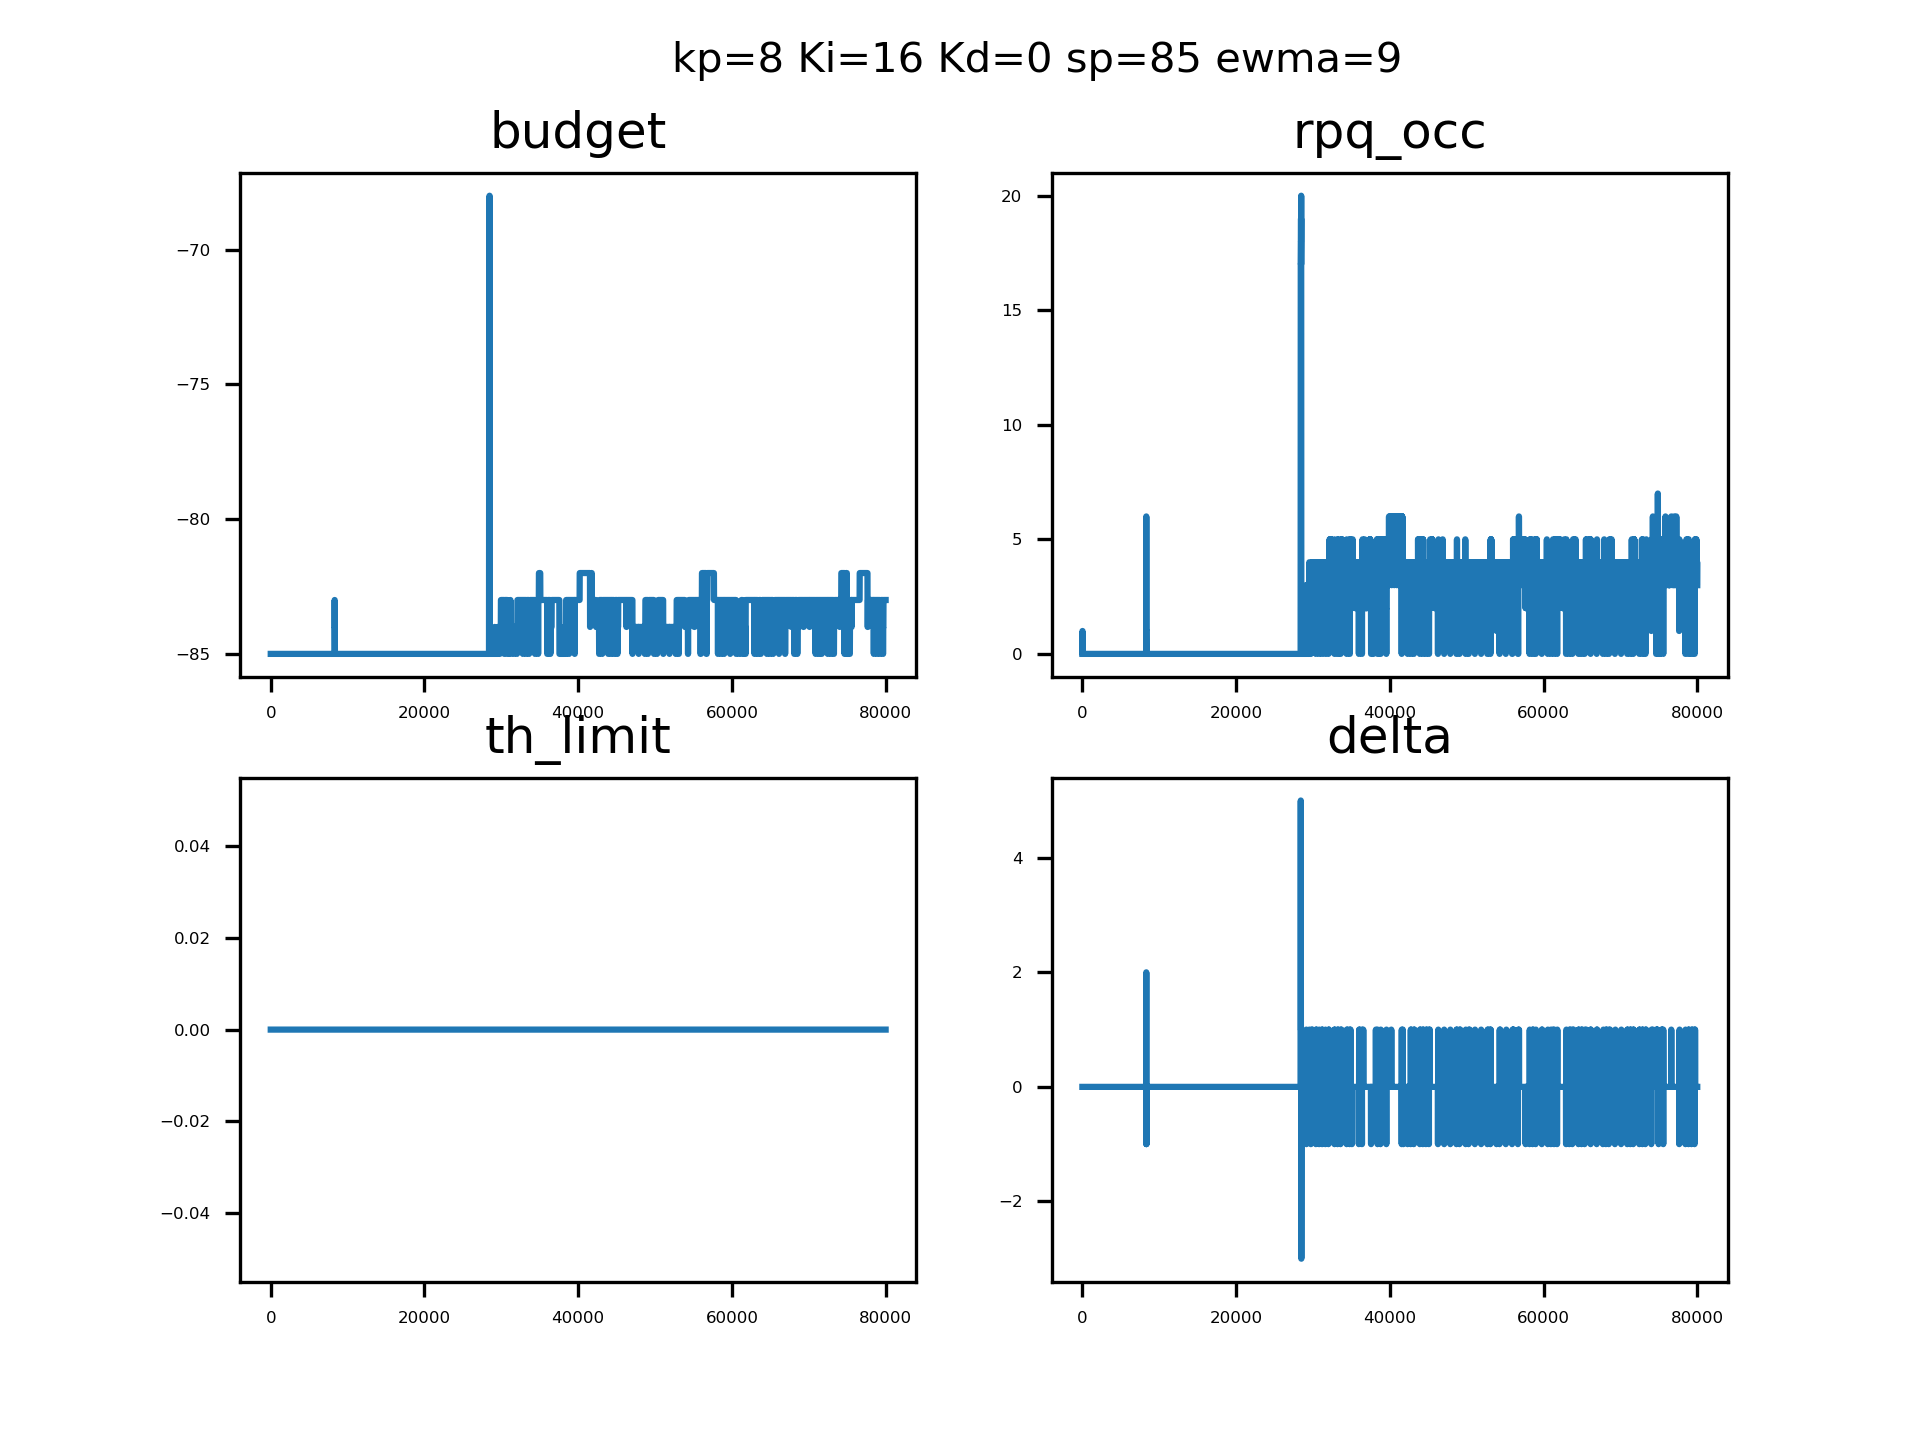

Values plotted in this chart, from the file beside it:
sampleTime, pid_out, pid_budget, ewma_out, rpqocc
0.1576, 0, 4294967211, 0, 0, 
0.1608, 0, 4294967211, 0, 0, 
0.1625, 0, 4294967211, 0, 0, 
0.1639, 0, 4294967211, 0, 0, 
0.1652, 0, 4294967211, 0, 0, 
0.1666, 0, 4294967211, 0, 0, 
0.1679, 0, 4294967211, 0, 0, 
0.1693, 0, 4294967211, 0, 0, 
0.1706, 0, 4294967211, 0, 0, 
0.1719, 0, 4294967211, 0, 1, 
0.1734, 0, 4294967211, 0, 1, 
0.1749, 0, 4294967211, 0, 1, 
0.1765, 0, 4294967211, 0, 1, 
0.1778, 0, 4294967211, 0, 1, 
0.1791, 0, 4294967211, 0, 1, 
0.1804, 0, 4294967211, 0, 1, 
0.1817, 0, 4294967211, 0, 1, 
0.183, 0, 4294967211, 0, 1, 
0.1843, 0, 4294967211, 0, 0, 
0.1856, 0, 4294967211, 0, 0, 
0.187, 0, 4294967211, 0, 0, 
0.1884, 0, 4294967211, 0, 0, 
0.1909, 0, 4294967211, 0, 0, 
0.1924, 0, 4294967211, 0, 0, 
0.1938, 0, 4294967211, 0, 0, 
0.1951, 0, 4294967211, 0, 0, 
0.1965, 0, 4294967211, 0, 0, 
0.1979, 0, 4294967211, 0, 0, 
0.2016, 0, 4294967211, 0, 0, 
0.2042, 0, 4294967211, 0, 0, 
0.208, 0, 4294967211, 0, 0, 
0.2108, 0, 4294967211, 0, 0, 
0.2131, 0, 4294967211, 0, 0, 
0.2143, 0, 4294967211, 0, 0, 
0.2155, 0, 4294967211, 0, 0, 
0.2167, 0, 4294967211, 0, 0, 
0.2179, 0, 4294967211, 0, 0, 
0.2191, 0, 4294967211, 0, 0, 
0.2203, 0, 4294967211, 0, 0, 
0.2221, 0, 4294967211, 0, 0, 
0.2246, 0, 4294967211, 0, 0, 
0.2271, 0, 4294967211, 0, 0, 
0.2296, 0, 4294967211, 0, 0, 
0.2322, 0, 4294967211, 0, 0, 
0.2345, 0, 4294967211, 0, 0, 
0.2356, 0, 4294967211, 0, 0, 
0.2363, 0, 4294967211, 0, 0, 
0.2373, 0, 4294967211, 0, 0, 
0.2384, 0, 4294967211, 0, 0, 
0.2394, 0, 4294967211, 0, 0, 
0.2401, 0, 4294967211, 0, 0, 
0.2411, 0, 4294967211, 0, 0, 
0.2422, 0, 4294967211, 0, 0, 
0.2436, 0, 4294967211, 0, 0, 
0.245, 0, 4294967211, 0, 0, 
0.2465, 0, 4294967211, 0, 0, 
0.2478, 0, 4294967211, 0, 0, 
0.2499, 0, 4294967211, 0, 0, 
0.2515, 0, 4294967211, 0, 0, 
0.253, 0, 4294967211, 0, 0, 
... 79,940 more rows
